Run: headless pygame with SDL's dummy video driver; simulated clock (each Clock.tick advances the game by its frame time, no real sleeping); random seed 0; keys injected as events and as key.get_pressed() state; mouse plan: one left click at the window centre at the start of phase 2, then a move to the lower-right quarter at the start of phase 3.
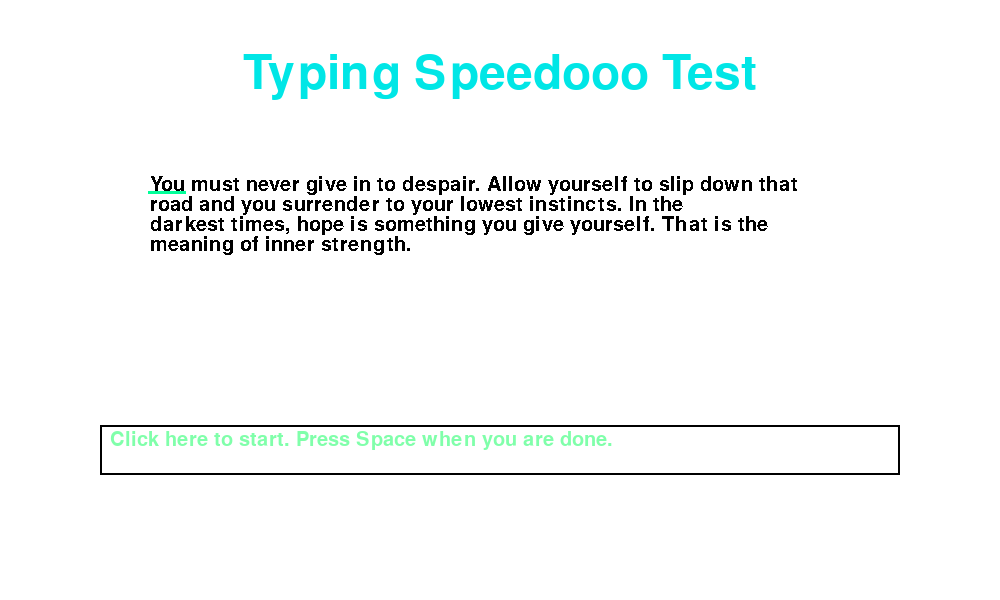
Frame 1 of 4 · flips 1–60 · no input
Frame 2 of 4 · flips 61–180 · clicked the window centre · tapped SPACE, RETURN · held RIGHT (→), D · screen unchanged from frame 1, image omitted
Frame 3 of 4 · flips 181–300 · moved the mouse to the lower-right quarter · held DOWN (↓), S · screen unchanged from frame 2, image omitted
Frame 4 of 4 · flips 301–420 · held LEFT (←), A, UP (↑), W · screen unchanged from frame 3, image omitted

The pygame program that drew these frames:

import pygame
import random
import time

pygame.init()
#window
win = pygame.display.set_mode ((1000, 600))
pygame.display.set_caption('Typing Speed Test')
win.fill((255,255,255))

#fonts
TITLE = pygame.font.SysFont('comicsans', 70)
TEXT = pygame.font.SysFont('arial', 30)

app_title = pygame.font.SysFont('comicsans', 70).render('Typing Speedooo Test', 1, (pygame.Color("#00e6e6")))
win.blit(app_title, (1000//2 - app_title.get_width()//2, 50))

count = 0


def blit_text(surface, text, pos, font, color=pygame.Color('black')):
    words = [word.split(' ') for word in text.splitlines()]  # 2D array where each row is a list of words.
    space = font.size(' ')[0]  # The width of a space.
    max_width, max_height = surface.get_size()
    x, y = pos
    co = 0
    for line in words:
        c = co
        for word in line:
            word_surface = font.render(word, 0, color)
            word_width, word_height = word_surface.get_size()
            if x + word_width >= max_width:
                x = pos[0]  # Reset the x.
                y += word_height  # Start on new row.
            surface.blit(word_surface, (x, y))
            if count == c:
            	pygame.draw.line(win, (pygame.Color("#00ff99")), (x - 2, y + word_height - 3), (x + word_width, y + word_height - 3), (3))
            c += 1 
            x += word_width + space
        
        co += len(line) - 1
        x = pos[0]  # Reset the x.
        y += word_height  # Start on new row.


def examples():
	example = ["Sometimes life is like a dark tunnel. You can't always see \nthe light at the end of the tunnel, but if you keep moving, \nyou will come to a better place.", 
	"At my age, there is only one big surprise left, and I would just \nas soon leave it a mystery.",
	"Pride is not the opposite of shame, but its source. True humility \nis the only antidote to shame.",
	"You must never give in to despair. Allow yourself to slip down that \nroad and you surrender to your lowest instincts. In the \ndarkest times, hope is something you give yourself. That is the \nmeaning of inner strength."]
	choic = random.choice(example)
	return choic


def choose_random():
	choi = examples()
	choice = ''.join(choi)
	return choice, choi


cho, choi = choose_random()

blit_text(win, choi, (150,175), TEXT)

user_words = []
user_text = ''

input_rect = pygame.draw.rect(win, (0,0,0), (100, 425, 800, 50),2)
win.blit(TEXT.render('Click here to start. Press Space when you are done.',1,(pygame.Color("#80ffaa"))), (input_rect.x+10, input_rect.y+5))

active = False
error = 0


def find_errors(temp_input):
	errors = error
	j = cho.split()
	indice = len(temp_input) - 1

	for i in range(len(temp_input)):
		if temp_input[i] != j[i]:
			errors += 1

	return errors


def accuracy(temp_input):
	try:
		acc = (len(temp_input) - find_errors(temp_input))/ len(temp_input) * 100
	except:
		acc = 0
	return int(acc)


def speed(temp_input, start_time):
	new_time = time.time() - start_time 
	try:
		WPM = (len(temp_input) - find_errors(temp_input))//(new_time/60)
	except:
		WPM = 0
	return int(WPM) 


def check_word(user, text):
	i = cho.split()
	index = len(user) - 1
	if user[index] != i[index]:
		return False
	else:
		return True


mode = True


def draw():
	if mode:
		win.fill((255,255,255))
		win.blit(app_title, (1000//2 - app_title.get_width()//2, 50))
		blit_text(win, choi, (150,175), TEXT)
		pygame.draw.rect(win, (0,0,0), (100, 425, 800, 50),2)
		output = TEXT.render(user_text, 1, (0,0,0))
		win.blit(output, (input_rect.x+10, input_rect.y+5))
	else:
		win.fill((255,255,255))
		win.blit(app_title, (1000//2 - app_title.get_width()//2, 50))
		blit_text(win, choi, (150,175), TEXT)
		pygame.draw.rect(win, (0,0,0), (100, 425, 800, 50),2)
		pygame.draw.rect(win, (pygame.Color('pink')), (input_rect.x+5, input_rect.y+5, 790, 40))
		output = TEXT.render(user_text, 1, (0,0,0))
		win.blit(output, (input_rect.x+10, input_rect.y+5))


def stats(active, start):
	if active:
		win.blit(TEXT.render('Accuracy: ' + str(accuracy(user_words)) + '%',1,(pygame.Color("#00ff99"))), (700, 300))
		win.blit(TEXT.render('Speed: ' + str(speed(user_words,start)) + ' WPM',1,(pygame.Color("#00ff99"))), (700, 350))
	
	pygame.display.update()

run = True


while run:

	pygame.time.delay(100)

	for event in pygame.event.get():
		if event.type == pygame.QUIT:
			run = False

		if event.type == pygame.MOUSEBUTTONDOWN:
			pos = pygame.mouse.get_pos()
			if input_rect.collidepoint(pos) and not active:
				active = True
				start_time = time.time()
				draw()
				win.blit(TEXT.render('Accuracy: 0%',1,(pygame.Color("#00ff99"))), (700, 300))
				win.blit(TEXT.render('Speed: 0 WPM',1,(pygame.Color("#00ff99"))), (700, 350))	
		

		if event.type == pygame.KEYDOWN and active == True:
				
			if event.key == pygame.K_SPACE:
				user_words.append(user_text)
				if check_word(user_words, user_text):
					user_text = ''
					count += 1
					if not mode:
						mode = True
				else:
					mode = False
					draw()
					user_words.pop(-1)
					error += 1
					
				try:
					if user_words[-1] == cho.split()[-1]:
						win.fill((255,255,255))
						win.blit(TITLE.render('Accuracy: ' + str(accuracy(user_words)) + '%',1,(pygame.Color("#00e6e6"))), (310, 200))
						win.blit(TITLE.render('Speed: ' + str(speed(user_words,start_time)) + ' WPM',1,(pygame.Color("#00e6e6"))), (305, 350))
						pygame.display.update()
						pygame.time.delay(2000)
						cho, choi = choose_random()
						user_text = ''
						active = False
						count = 0
						error = 0
						user_words = []
						draw()
						
						win.blit(TEXT.render('Click here to start. Press Space when you are done.',1,(pygame.Color("#80ffaa"))), (input_rect.x+10, input_rect.y+5))
						pygame.display.update()

					else:
						draw()
						stats(active, start_time)
				except:
					pass

			elif event.key == pygame.K_BACKSPACE:
				user_text = user_text[:-1]
				draw()
				stats(active, start_time)
			else:
				user_text += event.unicode
				draw()
				stats(active, start_time)
			

	pygame.display.update()

pygame.quit()
